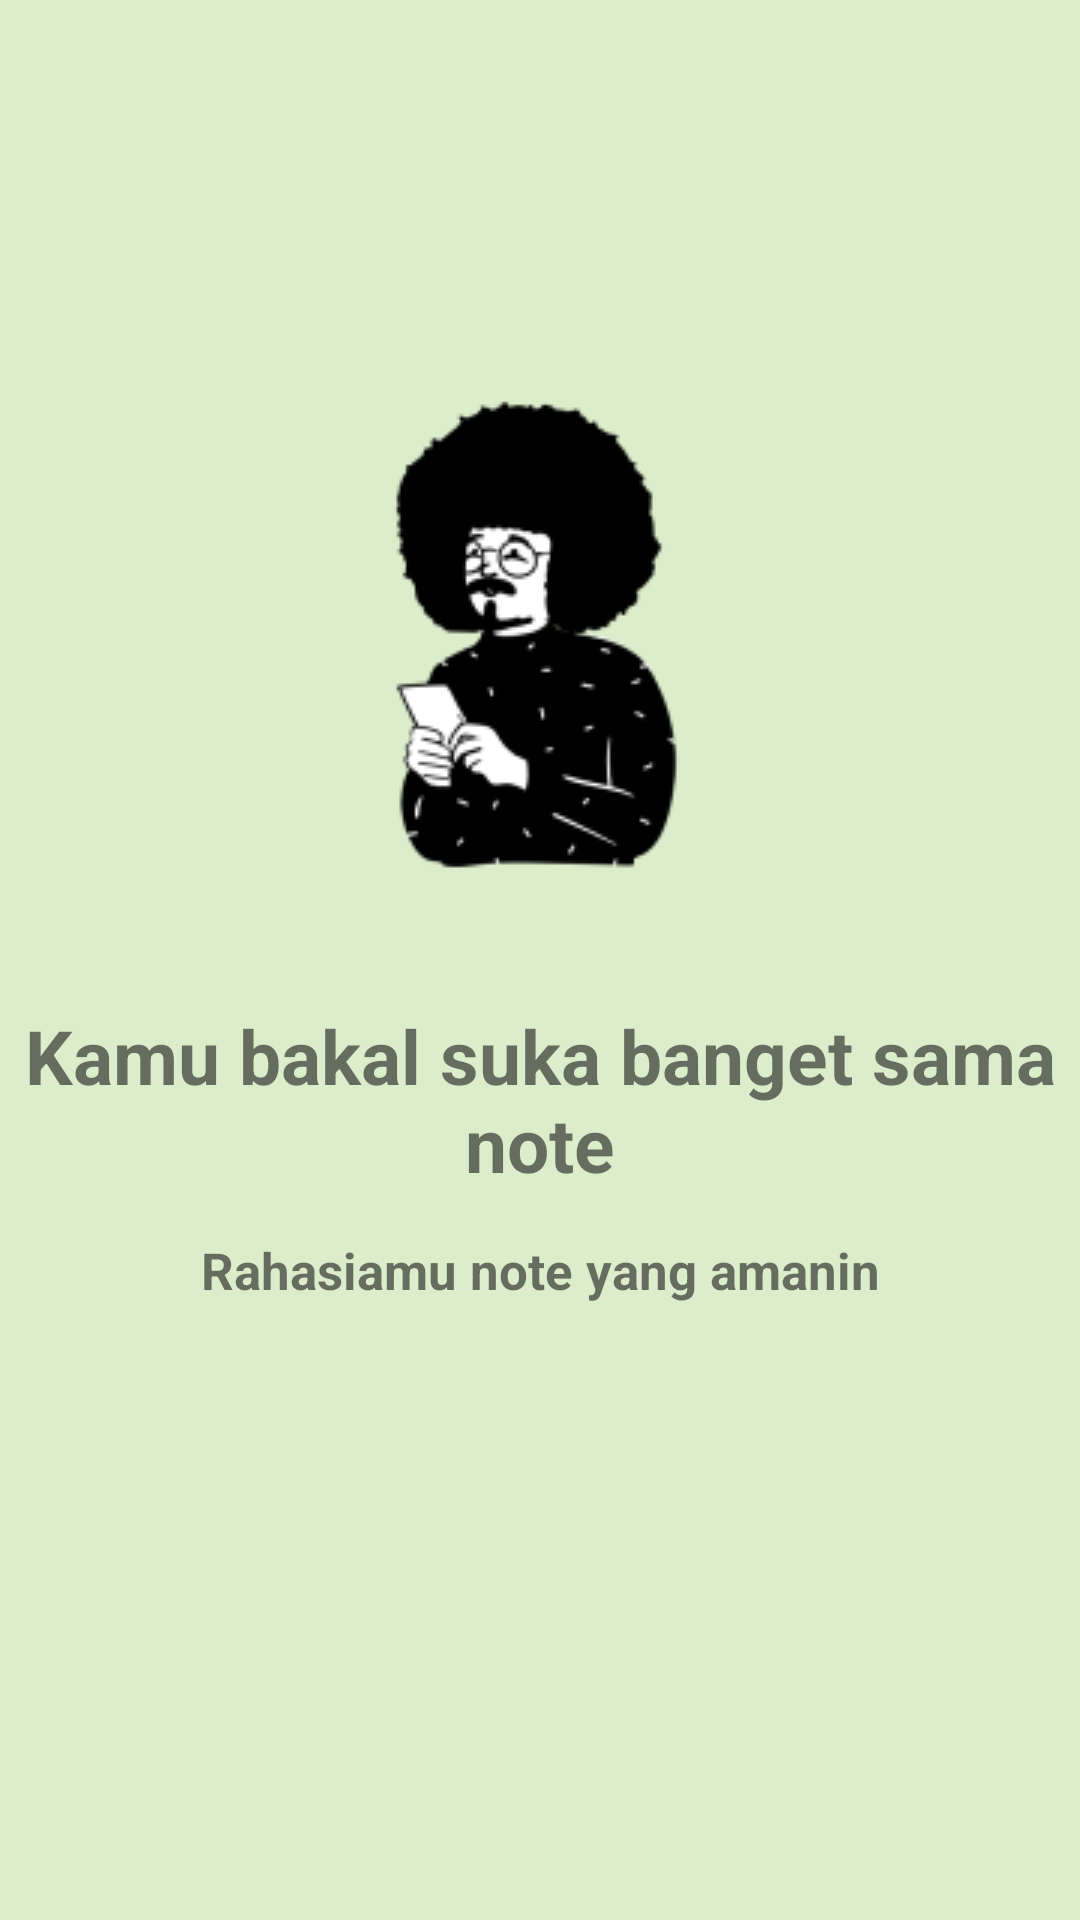

Here is an Android app screen rendered from its layout file. Give the layout XML and the strings, colors and styles it references.
<!-- AndroidManifest.xml: application theme Theme.UAS_AKB_IF2_10119045 -->
<!-- res/layout/activity_slider2.xml -->
<?xml version="1.0" encoding="utf-8"?>
<androidx.constraintlayout.widget.ConstraintLayout xmlns:android="http://schemas.android.com/apk/res/android"
    xmlns:app="http://schemas.android.com/apk/res-auto"
    xmlns:tools="http://schemas.android.com/tools"
    android:layout_width="match_parent"
    android:background="#DCEDCC"
    android:layout_height="match_parent">

    <ImageView
        android:id="@+id/imageView3"
        android:layout_width="34dp"
        android:layout_height="55dp"
        android:layout_marginTop="24dp"
        app:layout_constraintEnd_toEndOf="parent"
        app:layout_constraintHorizontal_bias="0.079"
        app:layout_constraintStart_toStartOf="parent"
        app:layout_constraintTop_toTopOf="parent" />

    <ImageView
        android:id="@+id/imageView2"
        android:layout_width="wrap_content"
        android:layout_height="wrap_content"
        android:layout_marginTop="48dp"
        android:src="@drawable/slider2"
        app:layout_constraintEnd_toEndOf="parent"
        app:layout_constraintHorizontal_bias="0.496"
        app:layout_constraintStart_toStartOf="parent"
        app:layout_constraintTop_toBottomOf="@+id/imageView3" />

    <TextView
        android:id="@+id/textView"
        android:layout_width="wrap_content"
        android:layout_height="wrap_content"
        android:layout_marginTop="24dp"
        android:text="Kamu bakal suka banget sama note"
        android:textAlignment="center"
        android:textSize="25dp"
        android:textStyle="bold"
        app:layout_constraintEnd_toEndOf="parent"
        app:layout_constraintStart_toStartOf="parent"
        app:layout_constraintTop_toBottomOf="@+id/imageView2"
        tools:ignore="MissingConstraints" />

    <TextView
        android:layout_width="wrap_content"
        android:layout_height="wrap_content"
        android:layout_marginTop="14dp"
        android:text="Rahasiamu note yang amanin"
        android:textAlignment="center"
        android:textSize="17dp"
        android:textStyle="bold"
        app:layout_constraintEnd_toEndOf="parent"
        app:layout_constraintStart_toStartOf="parent"
        app:layout_constraintTop_toBottomOf="@+id/textView" />

</androidx.constraintlayout.widget.ConstraintLayout>
<!-- resources referenced by this layout -->
<resources>
  <!-- drawable slider2: png bitmap (drawable, 7032 bytes) -->
  <style name="Theme.UAS_AKB_IF2_10119045" parent="Theme.MaterialComponents.DayNight.DarkActionBar">
          
          <item name="colorPrimary">@color/purple_500</item>
          <item name="colorPrimaryVariant">@color/purple_700</item>
          <item name="colorOnPrimary">@color/white</item>
          
          <item name="colorSecondary">@color/teal_200</item>
          <item name="colorSecondaryVariant">@color/teal_700</item>
          <item name="colorOnSecondary">@color/black</item>
          
          <item name="android:statusBarColor" tools:targetApi="l">?attr/colorPrimaryVariant</item>
          
      </style>
  <color name="purple_500">#FF6200EE</color>
  <color name="purple_700">#FF3700B3</color>
  <color name="white">#FFFFFFFF</color>
  <color name="teal_200">#FF03DAC5</color>
  <color name="teal_700">#FF018786</color>
  <color name="black">#FF000000</color>
</resources>
